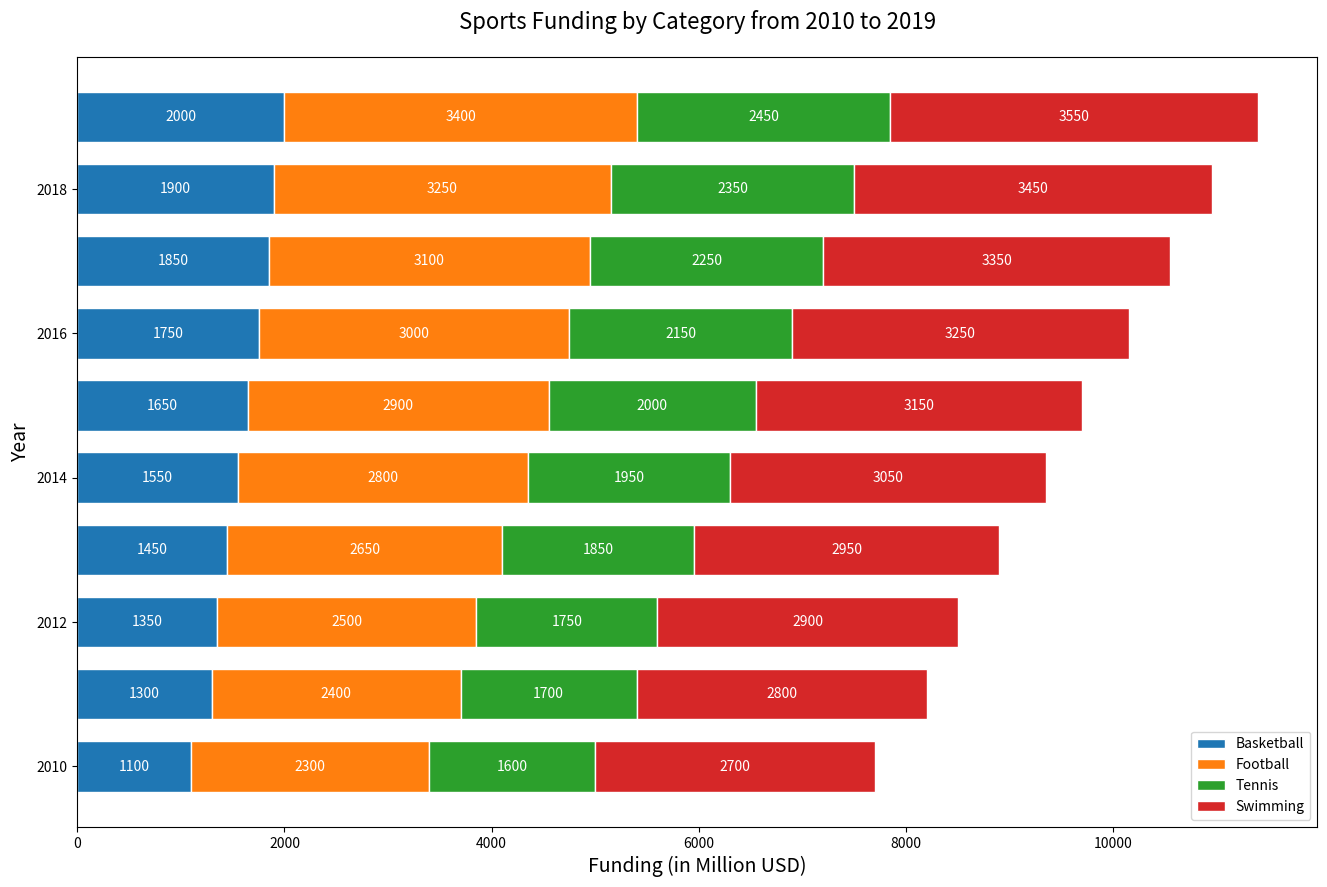

The script that saved this image:

import matplotlib.pyplot as plt

# Data
years = [2010, 2011, 2012, 2013, 2014, 2015, 2016, 2017, 2018, 2019]
basketball = [1100, 1300, 1350, 1450, 1550, 1650, 1750, 1850, 1900, 2000]
football = [2300, 2400, 2500, 2650, 2800, 2900, 3000, 3100, 3250, 3400]
tennis = [1600, 1700, 1750, 1850, 1950, 2000, 2150, 2250, 2350, 2450]
swimming = [2700, 2800, 2900, 2950, 3050, 3150, 3250, 3350, 3450, 3550]

# Configuration for the figure size
plt.figure(figsize=(16, 10))

# Stacked horizontal bar chart
plt.barh(years, basketball, height=0.7, color='#1f77b4', edgecolor='white', label='Basketball')
plt.barh(years, football, height=0.7, left=basketball, color='#ff7f0e', edgecolor='white', label='Football')
plt.barh(years, tennis, height=0.7, left=[i+j for i,j in zip(basketball, football)], color='#2ca02c', edgecolor='white', label='Tennis')
plt.barh(years, swimming, height=0.7, left=[i+j+k for i,j,k in zip(basketball, football, tennis)], color='#d62728', edgecolor='white', label='Swimming')

# Adding labels and title
plt.xlabel('Funding (in Million USD)', fontsize=14)
plt.ylabel('Year', fontsize=14)
plt.title('Sports Funding by Category from 2010 to 2019', fontsize=16, pad=20)

# Adding numerical labels
for year, bball, fball, ten, swim in zip(years, basketball, football, tennis, swimming):
    plt.text(bball / 2, year, str(bball), ha='center', va='center', fontsize=10, color='white')
    plt.text(bball + fball / 2, year, str(fball), ha='center', va='center', fontsize=10, color='white')
    plt.text(bball + fball + ten / 2, year, str(ten), ha='center', va='center', fontsize=10, color='white')
    plt.text(bball + fball + ten + swim / 2, year, str(swim), ha='center', va='center', fontsize=10, color='white')

# Show legend
plt.legend(loc='lower right')

# Display the chart
plt.show()
